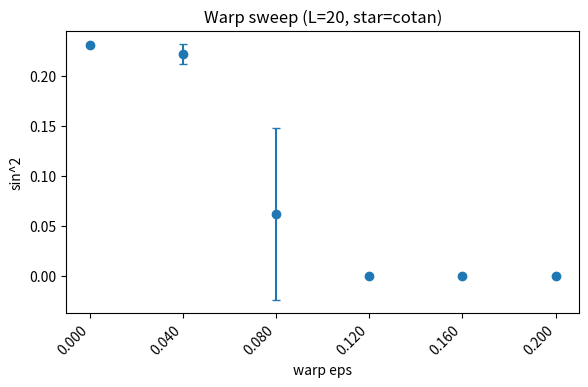

Reproduce this figure in Python.
# ew_uneven_suite.py
# Non-even lattice robustness suite for the electroweak invariant:
#   sin^2(theta_W) from G = (C A^{-1} C^T)^{-1}
#
# Features
# - Periodic triangular mesh on (Lx x Ly) with jitter
# - Geometric unevenness via smooth warp and/or graded scaling
# - DEC operators: cotan star (default) or diagonal (length-based) fallback
# - Topological fundamental cycles (independent of geometry)
# - Invariant: sin^2 from G eigenvalues; diagnostics: cond(A), cond(G), min angles, min star
# - Modes: warp sweep, grade sweep, autosweep (ax,ay), cycles (cycle-shift stability)
#
# Usage examples (Windows cmd):
#   python ew_uneven_suite.py --mode warp --L 20 --jitter 0.02 --n 32 --ax 2.59 --ay 0.78 --warp_eps_min 0.0 --warp_eps_max 0.2 --warp_steps 6 --out out_warp
#   python ew_uneven_suite.py --mode grade --L 20 --jitter 0.02 --n 32 --ax 2.59 --ay 0.78 --grade_min 0.0 --grade_max 0.6 --grade_steps 7 --out out_grade
#   python ew_uneven_suite.py --mode autosweep --L 20 --jitter 0.02 --n 16 --ax_min 2.4 --ax_max 2.8 --ax_steps 9 --ay_min 0.72 --ay_max 0.84 --ay_steps 7 --out out_autosweep
#   python ew_uneven_suite.py --mode cycles --L 20 --jitter 0.02 --n 64 --ax 2.59 --ay 0.78 --shifts "0,0;1,0;0,1;3,2;5,5" --out out_cycles
#
# Notes
# - Circumcentric star is omitted here for brevity/robustness on uneven meshes; use cotan or diagonal.
# - All results written under --out. Plots require matplotlib; if missing, CSVs still save.

import argparse, math
from pathlib import Path
import numpy as np
import numpy.linalg as npl
import scipy.sparse as sp
import scipy.sparse.linalg as spla
import matplotlib.pyplot as plt

# ---------------- I/O helpers ----------------
def ensure_dir(p): Path(p).mkdir(parents=True, exist_ok=True)
def write_text(path, text):
    path = Path(path); ensure_dir(path.parent); path.write_text(text, encoding="utf-8")

def write_csv(path, header, rows_float2d):
    arr = np.array(rows_float2d, float)
    ensure_dir(Path(path).parent)
    np.savetxt(Path(path), arr, delimiter=",", fmt="%.10g",
               header=",".join(header), comments="", encoding="utf-8")

# ---------------- Mesh construction ----------------
def build_periodic_grid(Lx, Ly, jitter, ax=1.0, ay=1.0, seed=0):
    """Periodic rectangular triangulation (two tris per cell), with jitter."""
    rng = np.random.default_rng(seed)
    def vid(ix, iy): return (iy % Ly)*Lx + (ix % Lx)

    # integer grid coords
    gx = np.arange(Lx)
    gy = np.arange(Ly)
    XX, YY = np.meshgrid(gx, gy, indexing="xy")
    v_ix = XX.ravel()
    v_iy = YY.ravel()

    # base geometric coords
    X = (v_ix.astype(float)/Lx)*ax
    Y = (v_iy.astype(float)/Ly)*ay
    P = np.column_stack([X, Y])

    if jitter > 0.0:
        dx = (ax / Lx) * jitter
        dy = (ay / Ly) * jitter
        P += rng.uniform(-1, 1, size=P.shape) * np.array([dx, dy])

    faces = []
    for jy in range(Ly):
        for jx in range(Lx):
            a = vid(jx, jy)
            b = vid(jx+1, jy)
            c = vid(jx, jy+1)
            d = vid(jx+1, jy+1)
            faces.append([a,b,d])
            faces.append([a,d,c])
    F = np.array(faces, dtype=int)

    # undirected edge list with orientation helper
    def key(u,v): return (u,v) if u<v else (v,u)
    undirected = {}
    E_pairs = []
    face_edges = np.zeros((F.shape[0],3), dtype=int)
    face_signs = np.zeros((F.shape[0],3), dtype=int)

    def edge_index_oriented(u,v):
        k = key(u,v)
        ei = undirected.get(k, None)
        if ei is None:
            ei = len(E_pairs)
            undirected[k]=ei
            E_pairs.append(k)
        a,b = k
        sgn = +1 if (u==a and v==b) else -1
        return ei, sgn

    for fi,(a,b,c) in enumerate(F):
        for k,(u,v) in enumerate([(a,b),(b,c),(c,a)]):
            ei,sgn=edge_index_oriented(u,v)
            face_edges[fi,k]=ei
            face_signs[fi,k]=sgn

    E = np.array(E_pairs, dtype=int)
    V = P.shape[0]; Ecount = E.shape[0]

    # d0 (E x V)
    rows, cols, data = [], [], []
    for ei,(i,j) in enumerate(E):
        rows += [ei,ei]; cols += [i,j]; data += [-1.0, +1.0]
    d0 = sp.csr_matrix((data,(rows,cols)), shape=(Ecount, V))

    return P, E, F, d0, face_edges, face_signs, v_ix, v_iy

# ---------------- Unevenness transforms ----------------
def apply_warp(P, ax, ay, eps, mode="sinxy"):
    """Smooth geometry warp; preserves periodicity in index space."""
    if eps==0.0: return P
    x = P[:,0] / max(ax,1e-12)
    y = P[:,1] / max(ay,1e-12)
    if mode=="sinxy":
        fx = np.sin(2*np.pi*y)
        gy = np.sin(2*np.pi*x)
        Xp = P[:,0] + eps*0.20*ax*fx
        Yp = P[:,1] + eps*0.20*ay*gy
    elif mode=="shear":
        Xp = P[:,0] + eps*0.25*ax*(y-0.5)
        Yp = P[:,1] + eps*0.25*ay*(x-0.5)
    else:
        Xp, Yp = P[:,0], P[:,1]
    return np.column_stack([Xp, Yp])

def apply_grade(P, ax, ay, g, band="x"):
    """Graded scaling: stretch/compress smoothly across x or y band."""
    if g==0.0: return P
    x = P[:,0] / max(ax,1e-12)
    y = P[:,1] / max(ay,1e-12)
    if band=="x":
        s = 1.0 + g*(x-0.5)   # linear grade left->right
        Xp = (P[:,0]-0.5*ax)*s + 0.5*ax
        Yp = P[:,1]
    else:
        s = 1.0 + g*(y-0.5)
        Xp = P[:,0]
        Yp = (P[:,1]-0.5*ay)*s + 0.5*ay
    return np.column_stack([Xp, Yp])

# ---------------- Angles & DEC stars ----------------
def tri_area(A,B,C):
    v1 = B-A; v2 = C-A
    return 0.5*abs(v1[0]*v2[1] - v1[1]*v2[0])

def cot_angle(A,B,C):
    v1 = B-A; v2 = C-A
    dot = float(np.dot(v1,v2))
    nrm = math.sqrt(max(np.dot(v1,v1)*np.dot(v2,v2), 1e-30))
    c = np.clip(dot/nrm, -1.0, 1.0)
    s = math.sqrt(max(1.0-c*c,0.0))
    return 0.0 if s<1e-14 else c/s

def mesh_quality(P, F):
    """Return min triangle angle (deg) and min area."""
    mins = []
    minA = float("inf")
    for fi in range(F.shape[0]):
        a,b,c = F[fi]
        A,B,C = P[a],P[b],P[c]
        ca = cot_angle(A,B,C); cb = cot_angle(B,C,A); cc = cot_angle(C,A,B)
        # cot->angle
        def acot(u):  # angle in radians
            return math.atan2(1.0, max(u,1e-30))
        angs = [acot(ca), acot(cb), acot(cc)]
        mins.append(min(angs))
        minA = min(minA, tri_area(A,B,C))
    return (min(mins)*180.0/math.pi, minA)

def star1_cotan(P, E, F, face_edges):
    Ecount = E.shape[0]; Fcount = F.shape[0]
    edge_faces=[[] for _ in range(Ecount)]
    for fi in range(Fcount):
        for k in range(3):
            edge_faces[face_edges[fi,k]].append(fi)

    face_pts = P[F]
    cot_opp = np.zeros((Fcount,3))
    for fi in range(Fcount):
        A,B,C = face_pts[fi]
        cotA = cot_angle(A,B,C)
        cotB = cot_angle(B,C,A)
        cotC = cot_angle(C,A,B)
        cot_opp[fi,0] = cotC  # opp (A,B)
        cot_opp[fi,1] = cotA  # opp (B,C)
        cot_opp[fi,2] = cotB  # opp (C,A)

    vals = np.zeros(Ecount)
    for ei,(i,j) in enumerate(E):
        le = npl.norm(P[j]-P[i])
        csum=0.0
        for fi in edge_faces[ei]:
            a,b,c = F[fi]
            for k,(u,v) in enumerate([(a,b),(b,c),(c,a)]):
                if (u==i and v==j) or (u==j and v==i):
                    csum += cot_opp[fi,k]
        vals[ei] = 0.5*max(csum,0.0)*max(le,1e-12)
    vals = np.maximum(vals, 1e-12)
    return sp.diags(vals, 0, format="csc"), vals.min()

def star1_diagonal(P, E):
    """Length-based diagonal mass for 1-forms; very robust."""
    vals = np.array([npl.norm(P[j]-P[i]) for (i,j) in E], float)
    vals = np.maximum(vals, 1e-12)
    return sp.diags(vals, 0, format="csc"), float(vals.min())

# ---------------- Topological cycles (fundamental loops) ----------------
def build_cycles_exact(Lx, Ly, E):
    """Two cycles: x-loop along row y=0; y-loop along column x=0. Geometry-independent."""
    def vid(ix, iy): return (iy % Ly)*Lx + (ix % Lx)
    undirected = {(min(i,j), max(i,j)): ei for ei,(i,j) in enumerate(E)}
    def ei_s(i,j):
        a,b = (i,j) if i<j else (j,i)
        ei = undirected.get((a,b), None)
        if ei is None: return None, 0
        s = +1 if (i<j) else -1
        return ei, s

    C = np.zeros((2, E.shape[0]), float)
    y0=0
    for x in range(Lx):
        u=vid(x,y0); v=vid(x+1,y0)
        ei,s=ei_s(u,v)
        if ei is not None: C[0,ei]+=s
    x0=0
    for y in range(Ly):
        u=vid(x0,y); v=vid(x0,y+1)
        ei,s=ei_s(u,v)
        if ei is not None: C[1,ei]+=s
    if np.linalg.matrix_rank(C)<2:
        raise RuntimeError("Cycle matrix C lost rank.")
    return sp.csr_matrix(C)

def shift_cycles(C, Lx, Ly, dx, dy, E):
    """Return cycles shifted by (dx,dy) modulo the periodic tiling."""
    # Since we built exact cycles by IDs tied to (x=0) or (y=0), shifting is
    # equivalent to re-labelling which vertex row/column we traverse.
    # Implement by rebuilding new C with the chosen offsets.
    def vid(ix, iy): return (iy % Ly)*Lx + (ix % Lx)
    undirected = {(min(i,j), max(i,j)): ei for ei,(i,j) in enumerate(E)}
    def ei_s(i,j):
        a,b = (i,j) if i<j else (j,i)
        ei = undirected.get((a,b), None)
        if ei is None: return None,0
        s = +1 if (i<j) else -1
        return ei,s

    C2 = np.zeros((2, E.shape[0]), float)
    y0 = dy % Ly
    for x in range(Lx):
        u=vid(x,y0); v=vid(x+1,y0)
        ei,s=ei_s(u,v)
        if ei is not None: C2[0,ei]+=s
    x0 = dx % Lx
    for y in range(Ly):
        u=vid(x0,y); v=vid(x0,y+1)
        ei,s=ei_s(u,v)
        if ei is not None: C2[1,ei]+=s
    return sp.csr_matrix(C2)

# ---------------- Invariant & diagnostics ----------------
def sin2_from_G(star1, C, ridge=1e-11, cond_cap=1e12):
    """Compute G=(C A^{-1} C^T)^{-1} safely; return sin2, cond(G), G, cond(A)."""
    try:
        A = star1.tocsc()
        # cond(A) via diagonal bounds (cheap proxy):
        diag = A.diagonal()
        condA = float(np.max(diag)/max(np.min(diag),1e-18))

        X = spla.spsolve(A + ridge*sp.eye(A.shape[0], format="csc"), C.T)  # (E x 2)
        Ginv = (C @ X)  # 2x2
        Ginv = 0.5*(Ginv + Ginv.T)
        # invert 2x2
        det = Ginv[0,0]*Ginv[1,1] - Ginv[0,1]*Ginv[1,0]
        if not np.isfinite(det) or abs(det) < 1e-20:
            return np.nan, np.nan, None, condA
        G = (1.0/det)*np.array([[Ginv[1,1], -Ginv[0,1]],
                                 [-Ginv[1,0], Ginv[0,0]]], float)
        # eigen
        trG = G[0,0]+G[1,1]
        dG = (G[0,0]-G[1,1])**2 + 4*G[0,1]*G[1,0]
        dG = max(dG, 0.0)
        sG = math.sqrt(dG)
        lam_min = 0.5*(trG - sG)
        lam_max = 0.5*(trG + sG)
        if lam_min<=0 or lam_max<=0: return np.nan, np.nan, None, condA
        sin2 = lam_min/(lam_min+lam_max)
        condG = lam_max/lam_min
        if not np.isfinite(condG) or condG>cond_cap:
            return np.nan, np.nan, None, condA
        return float(sin2), float(condG), G, condA
    except Exception:
        return np.nan, np.nan, None, float("inf")

# ---------------- Per-mesh evaluation ----------------
def eval_one(Lx,Ly,jitter,ax,ay,star_type="cotan",ridge=1e-11, seed=2025,
             warp_eps=0.0, warp_mode="sinxy", grade=0.0, grade_band="x",
             cycle_shift=None):
    # base mesh
    P,E,F,d0,fe,fs,vix,viy = build_periodic_grid(Lx,Ly,jitter, ax=ax, ay=ay, seed=seed)
    # apply unevenness
    P = apply_warp(P, ax, ay, warp_eps, warp_mode)
    P = apply_grade(P, ax, ay, grade, grade_band)

    # DEC star
    if star_type=="cotan":
        star1, minstar = star1_cotan(P,E,F,fe)
    else:
        star1, minstar = star1_diagonal(P,E)

    # cycles
    C = build_cycles_exact(Lx,Ly,E)
    if cycle_shift is not None:
        dx,dy = cycle_shift
        C = shift_cycles(C, Lx, Ly, dx, dy, E)

    # invariant + quality
    sin2, condG, G, condA = sin2_from_G(star1, C, ridge=ridge)
    min_ang_deg, min_area = mesh_quality(P,F)

    return dict(sin2=sin2, condG=condG, condA=condA,
                min_angle=min_ang_deg, min_area=min_area, min_star=minstar)

def aggregate_over_n(Lx,Ly,jitter,ax,ay,n, star_type, ridge,
                     warp_eps, warp_mode, grade, grade_band, shifts=None, seed0=2025):
    def one(shift):
        vals=[]
        for k in range(n):
            seed = seed0 + 97*k
            r = eval_one(Lx,Ly,jitter,ax,ay,star_type,ridge,seed,
                         warp_eps,warp_mode,grade,grade_band, cycle_shift=shift)
            if np.isfinite(r["sin2"]): vals.append(r)
        if len(vals)==0:
            return dict(ok=0, sin2=np.nan, condG=np.nan, condA=np.nan,
                        min_angle=np.nan, min_area=np.nan, min_star=np.nan)
        def mean(key): return float(np.mean([v[key] for v in vals]))
        def std(key):  return float(np.std([v[key] for v in vals]))
        return dict(ok=len(vals), sin2=mean("sin2"), sin2_std=std("sin2"),
                    condG=mean("condG"), condA=mean("condA"),
                    min_angle=mean("min_angle"), min_area=mean("min_area"),
                    min_star=mean("min_star"))
    if shifts is None:
        return one(None)
    else:
        return [one(s) for s in shifts]

# ---------------- Plots ----------------
def plot_line(xs, ys, yerrs, xlabel, ylabel, outpng, title=None):
    try:
        plt.figure(figsize=(6,4), dpi=140)
        idx = np.arange(len(xs))
        plt.errorbar(idx, ys, yerr=yerrs, fmt="o", capsize=3)
        plt.xticks(idx, xs, rotation=45, ha="right")
        plt.xlabel(xlabel); plt.ylabel(ylabel)
        if title: plt.title(title)
        ensure_dir(Path(outpng).parent)
        plt.tight_layout(); plt.savefig(outpng); plt.close()
    except Exception:
        pass

def plot_heat(axs, ays, grid, xlabel, ylabel, outpng, title=None):
    try:
        plt.figure(figsize=(6,5), dpi=140)
        plt.imshow(grid.T, origin="lower", aspect="auto",
                   extent=[axs[0], axs[-1], ays[0], ays[-1]])
        plt.colorbar(label="sin^2")
        plt.xlabel(xlabel); plt.ylabel(ylabel)
        if title: plt.title(title)
        ensure_dir(Path(outpng).parent)
        plt.tight_layout(); plt.savefig(outpng); plt.close()
    except Exception:
        pass

# ---------------- Modes ----------------
def run_warp(args):
    print("=== Uneven suite: warp sweep ===")
    print(f"L={args.L} jitter={args.jitter} n={args.n}  (ax,ay)=({args.ax},{args.ay})  star={args.star} ridge={args.ridge:.1e}")
    eps_list = np.linspace(args.warp_eps_min, args.warp_eps_max, args.warp_steps)
    rows=[["eps","sin2_mean","sin2_std","condG","condA","min_angle_deg","min_area","min_star","ok"]]
    xs=[]; ys=[]; es=[]
    for eps in eps_list:
        agg = aggregate_over_n(args.L,args.L,args.jitter,args.ax,args.ay,args.n,
                               args.star,args.ridge, warp_eps=eps, warp_mode=args.warp_mode,
                               grade=0.0, grade_band="x", shifts=None, seed0=args.seed)
        rows.append([eps, agg["sin2"], agg.get("sin2_std",np.nan), agg["condG"], agg["condA"],
                     agg["min_angle"], agg["min_area"], agg["min_star"], agg["ok"]])
        xs.append(f"{eps:.3f}"); ys.append(agg["sin2"]); es.append(agg.get("sin2_std",0.0))
        print(f"eps={eps:.3f}  sin2={agg['sin2']:.6f} ± {agg.get('sin2_std',0.0):.6f}  condG~{agg['condG']:.3f}  ok={agg['ok']}/{args.n}")
    write_csv(Path(args.out)/"warp_sweep.csv", rows[0], rows[1:])
    plot_line(xs, ys, es, "warp eps", "sin^2", Path(args.out)/"warp_sweep_sin2.png",
              title=f"Warp sweep (L={args.L}, star={args.star})")

def run_grade(args):
    print("=== Uneven suite: grade sweep ===")
    print(f"L={args.L} jitter={args.jitter} n={args.n}  (ax,ay)=({args.ax},{args.ay})  star={args.star} ridge={args.ridge:.1e}")
    g_list = np.linspace(args.grade_min, args.grade_max, args.grade_steps)
    rows=[["grade","sin2_mean","sin2_std","condG","condA","min_angle_deg","min_area","min_star","ok"]]
    xs=[]; ys=[]; es=[]
    for g in g_list:
        agg = aggregate_over_n(args.L,args.L,args.jitter,args.ax,args.ay,args.n,
                               args.star,args.ridge, warp_eps=0.0, warp_mode=args.warp_mode,
                               grade=g, grade_band=args.grade_band, shifts=None, seed0=args.seed)
        rows.append([g, agg["sin2"], agg.get("sin2_std",np.nan), agg["condG"], agg["condA"],
                     agg["min_angle"], agg["min_area"], agg["min_star"], agg["ok"]])
        xs.append(f"{g:.3f}"); ys.append(agg["sin2"]); es.append(agg.get("sin2_std",0.0))
        print(f"grade={g:.3f}  sin2={agg['sin2']:.6f} ± {agg.get('sin2_std',0.0):.6f}  condG~{agg['condG']:.3f}  ok={agg['ok']}/{args.n}")
    write_csv(Path(args.out)/"grade_sweep.csv", rows[0], rows[1:])
    plot_line(xs, ys, es, "grade", "sin^2", Path(args.out)/"grade_sweep_sin2.png",
              title=f"Grade sweep (L={args.L}, star={args.star})")

def run_autosweep(args):
    print("=== Uneven suite: (ax,ay) autosweep ===")
    print(f"L={args.L} jitter={args.jitter} n={args.n} star={args.star} ridge={args.ridge:.1e}")
    axs = np.linspace(args.ax_min, args.ax_max, args.ax_steps)
    ays = np.linspace(args.ay_min, args.ay_max, args.ay_steps)
    grid = np.full((len(axs), len(ays)), np.nan)
    rows=[["ax","ay","sin2_mean","sin2_std","condG","condA","min_angle_deg","min_area","min_star","ok"]]
    best=None
    for i,ax in enumerate(axs):
        for j,ay in enumerate(ays):
            agg = aggregate_over_n(args.L,args.L,args.jitter,ax,ay,args.n,
                                   args.star,args.ridge, warp_eps=args.warp_eps, warp_mode=args.warp_mode,
                                   grade=args.grade, grade_band=args.grade_band, shifts=None, seed0=args.seed)
            grid[i,j]=agg["sin2"]
            rows.append([ax,ay, agg["sin2"], agg.get("sin2_std",np.nan), agg["condG"], agg["condA"],
                         agg["min_angle"], agg["min_area"], agg["min_star"], agg["ok"]])
            print(f"(ax,ay)=({ax:.3f},{ay:.3f})  sin2={agg['sin2']:.6f} ± {agg.get('sin2_std',0.0):.6f}  condG~{agg['condG']:.3f}  ok={agg['ok']}/{args.n}")
            if best is None or abs(agg["sin2"]-args.target)<abs(best[2]-args.target):
                best=(ax,ay,agg["sin2"])
    write_csv(Path(args.out)/"autosweep_grid.csv", rows[0], rows[1:])
    plot_heat(axs, ays, grid, "ax", "ay", Path(args.out)/"autosweep_heatmap.png",
              title=f"Autosweep (L={args.L}, star={args.star})")
    if best:
        print(f"=== Best near target ===")
        print(f"ax={best[0]:.3f} ay={best[1]:.3f}  sin2={best[2]:.6f}  |Δ|={abs(best[2]-args.target):.6f}")

def run_cycles(args):
    print("=== Uneven suite: cycle-shift stability ===")
    print(f"L={args.L} jitter={args.jitter} n={args.n}  (ax,ay)=({args.ax},{args.ay})  star={args.star} ridge={args.ridge:.1e}")
    # parse shifts
    shifts=[]
    for tok in args.shifts.split(";"):
        tok=tok.strip()
        if not tok: continue
        a,b = tok.split(",")
        shifts.append((int(a), int(b)))
    rows=[["dx","dy","sin2_mean","sin2_std","condG","condA","min_angle_deg","min_area","min_star","ok"]]
    for (dx,dy) in shifts:
        agg = aggregate_over_n(args.L,args.L,args.jitter,args.ax,args.ay,args.n,
                               args.star,args.ridge, warp_eps=args.warp_eps, warp_mode=args.warp_mode,
                               grade=args.grade, grade_band=args.grade_band, shifts=[(dx,dy)], seed0=args.seed)[0]
        rows.append([dx,dy, agg["sin2"], agg.get("sin2_std",np.nan), agg["condG"], agg["condA"],
                     agg["min_angle"], agg["min_area"], agg["min_star"], agg["ok"]])
        print(f"shift=(x={dx},y={dy})  sin2={agg['sin2']:.6f} ± {agg.get('sin2_std',0.0):.6f}  condG~{agg['condG']:.3f}  (ok={agg['ok']}/{args.n})")
    write_csv(Path(args.out)/"cycle_shifts.csv", rows[0], rows[1:])

# ---------------- CLI ----------------
def main():
    ap = argparse.ArgumentParser(description="Non-even lattice robustness suite for sin^2 invariant")
    ap.add_argument("--mode", type=str, default="warp", choices=["warp","grade","autosweep","cycles"])
    ap.add_argument("--L", type=int, default=20)
    ap.add_argument("--jitter", type=float, default=0.02)
    ap.add_argument("--n", type=int, default=32)
    ap.add_argument("--ax", type=float, default=2.59)
    ap.add_argument("--ay", type=float, default=0.78)
    ap.add_argument("--star", type=str, default="cotan", choices=["cotan","diag"])
    ap.add_argument("--ridge", type=float, default=1e-11)
    ap.add_argument("--seed", type=int, default=2025)
    ap.add_argument("--out", type=str, default="out_uneven")

    # warp params
    ap.add_argument("--warp_mode", type=str, default="sinxy", choices=["sinxy","shear"])
    ap.add_argument("--warp_eps_min", type=float, default=0.0)
    ap.add_argument("--warp_eps_max", type=float, default=0.2)
    ap.add_argument("--warp_steps", type=int, default=6)
    ap.add_argument("--warp_eps", type=float, default=0.0)  # used by autosweep/cycles

    # grade params
    ap.add_argument("--grade_band", type=str, default="x", choices=["x","y"])
    ap.add_argument("--grade_min", type=float, default=0.0)
    ap.add_argument("--grade_max", type=float, default=0.6)
    ap.add_argument("--grade_steps", type=int, default=7)
    ap.add_argument("--grade", type=float, default=0.0)  # used by autosweep/cycles

    # autosweep ranges
    ap.add_argument("--ax_min", type=float, default=2.4)
    ap.add_argument("--ax_max", type=float, default=2.8)
    ap.add_argument("--ax_steps", type=int, default=9)
    ap.add_argument("--ay_min", type=float, default=0.72)
    ap.add_argument("--ay_max", type=float, default=0.84)
    ap.add_argument("--ay_steps", type=int, default=7)
    ap.add_argument("--target", type=float, default=0.231)

    # cycle shifts
    ap.add_argument("--shifts", type=str, default="0,0;1,0;0,1;3,2;5,5")

    args = ap.parse_args()
    outdir = Path(args.out); ensure_dir(outdir)

    if args.mode=="warp":
        run_warp(args)
    elif args.mode=="grade":
        run_grade(args)
    elif args.mode=="autosweep":
        run_autosweep(args)
    elif args.mode=="cycles":
        run_cycles(args)

if __name__ == "__main__":
    main()
